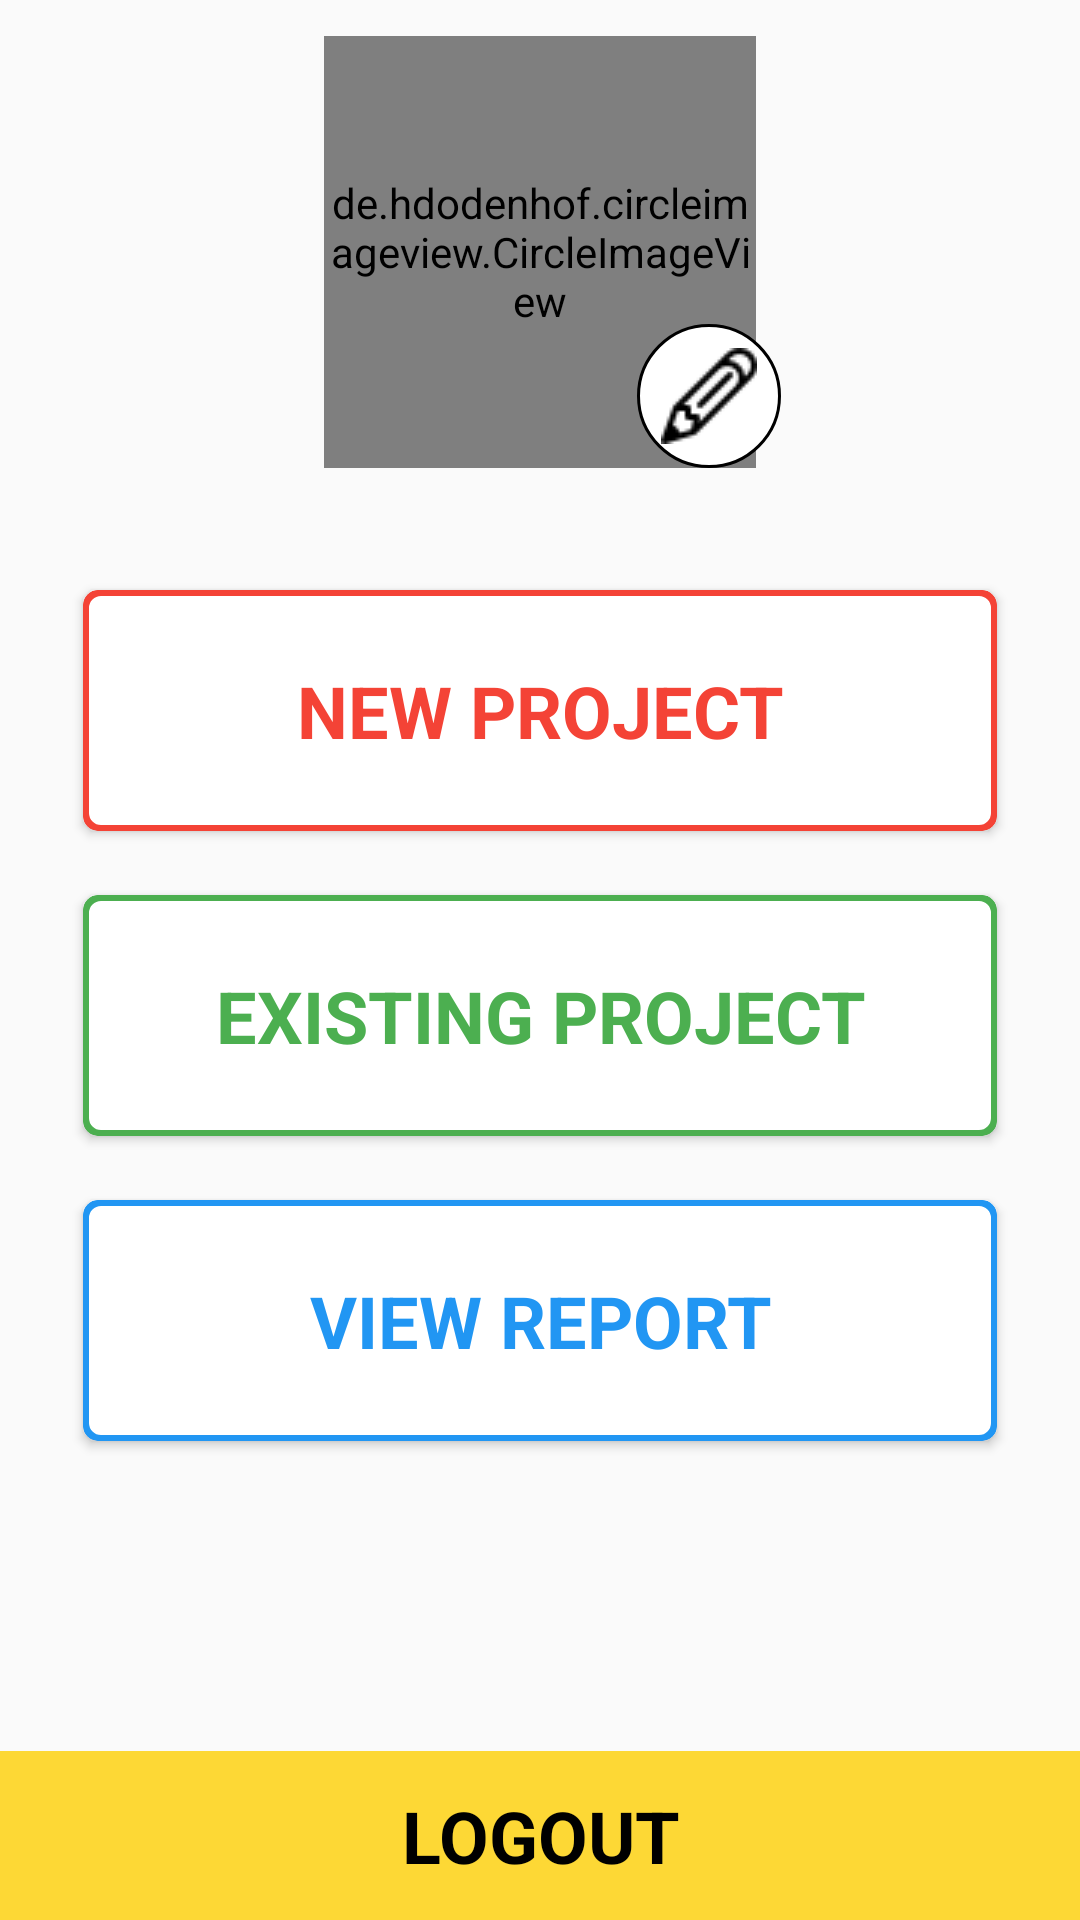

Produce the Android XML layout that renders to this screen, including the resource entries it uses.
<!-- AndroidManifest.xml: application theme AppTheme -->
<!-- res/layout/fragment_home.xml -->
<?xml version="1.0" encoding="utf-8"?>
<RelativeLayout xmlns:android="http://schemas.android.com/apk/res/android"
    xmlns:app="http://schemas.android.com/apk/res-auto"
    xmlns:tools="http://schemas.android.com/tools"
    android:layout_width="match_parent"
    android:layout_height="match_parent"
    tools:context=".fragment.HomeFragment">

    <de.hdodenhof.circleimageview.CircleImageView
        android:id="@+id/circular_image_view_profile"
        android:layout_width="144dp"
        android:layout_height="144dp"
        android:layout_centerHorizontal="true"
        android:layout_marginTop="12dp"
        android:src="@mipmap/ic_launcher_round"
        app:civ_border_color="#FF000000"
        app:civ_border_width="2dp" />

    <View
        android:id="@+id/view"
        android:layout_width="1dp"
        android:layout_height="1dp"
        android:layout_below="@id/circular_image_view_profile"
        android:layout_centerHorizontal="true" />

    <ImageView
        android:id="@+id/imageview_edit_profile"
        android:layout_width="48dp"
        android:layout_height="48dp"
        android:layout_above="@id/view"
        android:layout_marginLeft="32dp"
        android:padding="8dp"
        android:layout_toRightOf="@id/view"
        android:background="@drawable/oval_white"
        android:src="@drawable/ic_edit"/>

    <android.support.v7.widget.CardView
        android:id="@+id/cardview_new_project"
        android:layout_width="match_parent"
        android:layout_height="wrap_content"
        android:layout_below="@id/imageview_edit_profile"
        android:layout_marginBottom="12dp"
        android:layout_marginLeft="24dp"
        android:layout_marginRight="24dp"
        android:layout_marginTop="36dp"
        android:elevation="0dp"
        app:cardBackgroundColor="@color/colorRed"
        app:cardCornerRadius="5dp"
        app:cardUseCompatPadding="true">

        <TextView
            android:id="@+id/textview_new_project"
            android:layout_width="match_parent"
            android:layout_height="wrap_content"
            android:background="@drawable/round_corner_rectangle_5dp_red"
            android:padding="24dp"
            android:text="NEW PROJECT"
            android:textAlignment="center"
            android:textColor="@color/colorRed"
            android:textSize="24sp"
            android:textStyle="bold" />
    </android.support.v7.widget.CardView>

    <android.support.v7.widget.CardView
        android:id="@+id/cardview_existing_project"
        android:layout_width="match_parent"
        android:layout_height="wrap_content"
        android:layout_below="@id/cardview_new_project"
        android:layout_marginBottom="12dp"
        android:layout_marginLeft="24dp"
        android:layout_marginRight="24dp"
        android:elevation="0dp"
        app:cardBackgroundColor="@color/colorGreen"
        app:cardCornerRadius="5dp"
        app:cardUseCompatPadding="true">

        <TextView
            android:id="@+id/textview_existing_project"
            android:layout_width="match_parent"
            android:layout_height="wrap_content"
            android:background="@drawable/round_corner_rectangle_5dp_green"
            android:padding="24dp"
            android:text="EXISTING PROJECT"
            android:textAlignment="center"
            android:textColor="@color/colorGreen"
            android:textSize="24sp"
            android:textStyle="bold" />
    </android.support.v7.widget.CardView>

    <android.support.v7.widget.CardView
        android:id="@+id/cardview_view_report"
        android:layout_width="match_parent"
        android:layout_height="wrap_content"
        android:layout_below="@id/cardview_existing_project"
        android:layout_marginBottom="24dp"
        android:layout_marginLeft="24dp"
        android:layout_marginRight="24dp"
        android:elevation="0dp"
        app:cardBackgroundColor="@color/colorBlue"
        app:cardCornerRadius="5dp"
        app:cardUseCompatPadding="true">

        <TextView
            android:id="@+id/textview_view_report"
            android:layout_width="match_parent"
            android:layout_height="wrap_content"
            android:background="@drawable/round_corner_rectangle_5dp_blue"
            android:padding="24dp"
            android:text="VIEW REPORT"
            android:textAlignment="center"
            android:textColor="@color/colorBlue"
            android:textSize="24sp"
            android:textStyle="bold" />
    </android.support.v7.widget.CardView>

    <TextView
        android:id="@+id/textview_logout"
        android:layout_width="match_parent"
        android:layout_height="wrap_content"
        android:layout_alignParentBottom="true"
        android:background="@color/colorYellow"
        android:padding="12dp"
        android:text="LOGOUT"
        android:textAlignment="center"
        android:textColor="@color/colorBlack"
        android:textSize="24sp"
        android:textStyle="bold" />

</RelativeLayout>
<!-- resources referenced by this layout -->
<resources>
  <color name="colorBlack">#000</color>
  <color name="colorBlue">#2196F3</color>
  <color name="colorGreen">#4CAF50</color>
  <color name="colorRed">#F44336</color>
  <color name="colorYellow">#FDD835</color>
  <!-- drawable ic_edit: png bitmap (drawable, 742 bytes) -->
  <!-- drawable oval_white (drawable) -->
  <shape xmlns:android="http://schemas.android.com/apk/res/android"
      android:shape="oval">
      <solid android:color="#FFF" />
      <stroke
          android:width="1dp"
          android:color="@color/colorBlack" />
      <padding
          android:bottom="4dp"
          android:left="4dp"
          android:right="4dp"
          android:top="4dp" />
  </shape>
  <!-- drawable round_corner_rectangle_5dp_blue (drawable) -->
  <shape xmlns:android="http://schemas.android.com/apk/res/android">
      <solid android:color="#FFFFFF" />
      <stroke
          android:width="2dp"
          android:color="@color/colorBlue" />
      <corners android:radius="5dp" />
      <padding
          android:bottom="0dp"
          android:left="0dp"
          android:right="0dp"
          android:top="0dp" />
  </shape>
  <!-- drawable round_corner_rectangle_5dp_green (drawable) -->
  <shape xmlns:android="http://schemas.android.com/apk/res/android">
      <solid android:color="#FFFFFF" />
      <stroke
          android:width="2dp"
          android:color="@color/colorGreen" />
      <corners android:radius="5dp" />
      <padding
          android:bottom="0dp"
          android:left="0dp"
          android:right="0dp"
          android:top="0dp" />
  </shape>
  <!-- drawable round_corner_rectangle_5dp_red (drawable) -->
  <shape xmlns:android="http://schemas.android.com/apk/res/android">
      <solid android:color="#FFFFFF" />
      <stroke
          android:width="2dp"
          android:color="@color/colorRed" />
      <corners android:radius="5dp" />
      <padding
          android:bottom="0dp"
          android:left="0dp"
          android:right="0dp"
          android:top="0dp" />
  </shape>
  <style name="AppTheme" parent="Theme.AppCompat.Light.NoActionBar">
          
          <item name="colorPrimary">@color/colorPrimary</item>
          <item name="colorPrimaryDark">@color/colorPrimaryDark</item>
          <item name="colorAccent">@color/colorAccent</item>
      </style>
  <color name="colorPrimary">#FFF</color>
  <color name="colorPrimaryDark">#000</color>
  <color name="colorAccent">#FDD835</color>
</resources>
